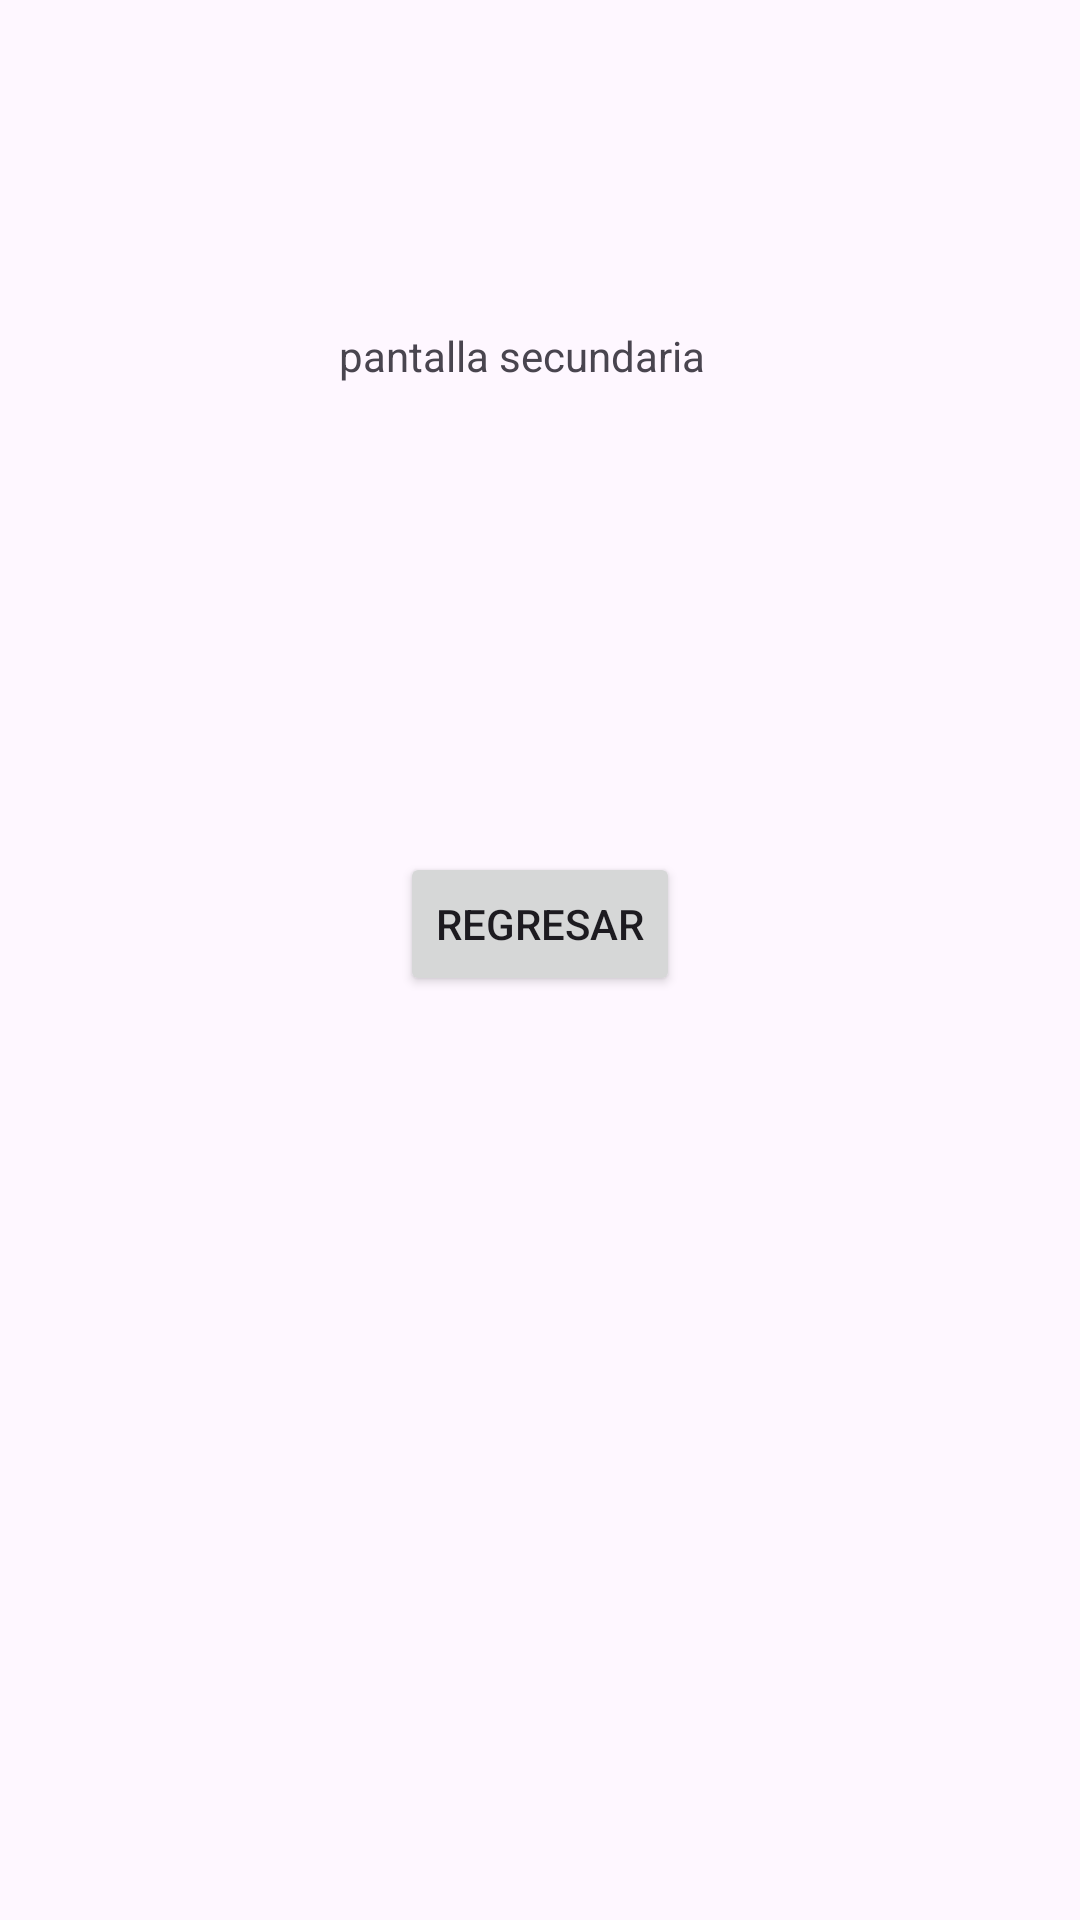

Reconstruct the res/layout file that produces this screen, plus the resources it refers to.
<!-- AndroidManifest.xml: application theme Theme.TercerapracticaNS100221 -->
<!-- res/layout/activity_activitysecundaria.xml -->
<?xml version="1.0" encoding="utf-8"?>
<androidx.constraintlayout.widget.ConstraintLayout xmlns:android="http://schemas.android.com/apk/res/android"
    xmlns:app="http://schemas.android.com/apk/res-auto"
    xmlns:tools="http://schemas.android.com/tools"
    android:layout_width="match_parent"
    android:layout_height="match_parent"
    tools:context=".activitysecundaria">


<Button
android:id="@+id/btn_volver"
android:layout_width="wrap_content"
android:layout_height="wrap_content"
android:text="regresar"
app:layout_constraintBottom_toBottomOf="parent"
app:layout_constraintEnd_toEndOf="parent"
app:layout_constraintStart_toStartOf="parent"
app:layout_constraintTop_toTopOf="parent"
app:layout_constraintVertical_bias="0.48" />

<TextView
android:id="@+id/textView"
android:layout_width="133dp"
android:layout_height="26dp"
android:text="pantalla secundaria"
app:layout_constraintBottom_toTopOf="@+id/btn_volver"
app:layout_constraintEnd_toEndOf="parent"
app:layout_constraintHorizontal_bias="0.498"
app:layout_constraintStart_toStartOf="parent"
app:layout_constraintTop_toTopOf="parent"
app:layout_constraintVertical_bias="0.423" />
    </androidx.constraintlayout.widget.ConstraintLayout>
<!-- resources referenced by this layout -->
<resources>
  <style name="Theme.TercerapracticaNS100221" parent="Base.Theme.TercerapracticaNS100221" />
  <style name="Base.Theme.TercerapracticaNS100221" parent="Theme.Material3.DayNight.NoActionBar">
          
          
      </style>
</resources>
